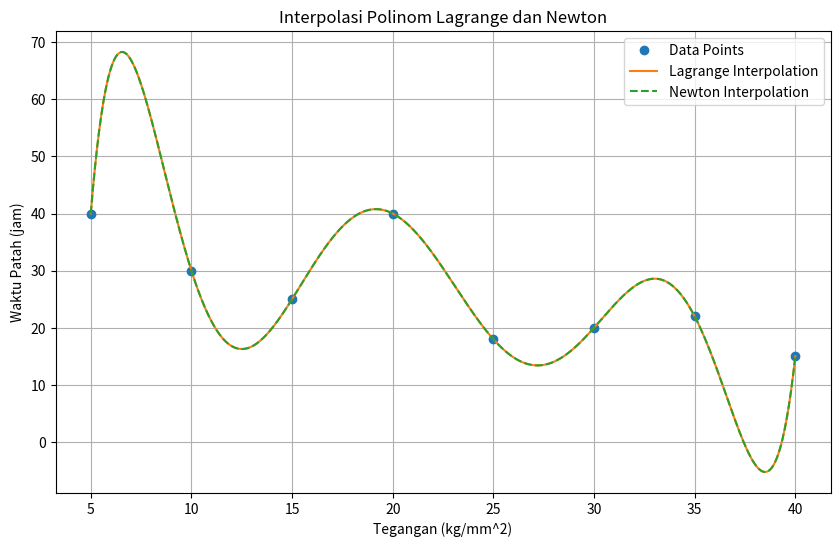

The matplotlib source for this figure:
import numpy as np
import matplotlib.pyplot as plt

# Data
x = np.array([5, 10, 15, 20, 25, 30, 35, 40])
y = np.array([40, 30, 25, 40, 18, 20, 22, 15])

# Lagrange Interpolation
def lagrange_interpolation(x_values, y_values, x):
    def basis(j):
        p = [(x - x_values[m])/(x_values[j] - x_values[m]) for m in range(len(x_values)) if m != j]
        return np.prod(p, axis=0) * y_values[j]

    return sum(basis(j) for j in range(len(x_values)))

# Newton Interpolation
def newton_interpolation(x_values, y_values, x):
    def divided_diff(x_values, y_values):
        n = len(y_values)
        coef = np.zeros([n, n])
        coef[:,0] = y_values
        
        for j in range(1,n):
            for i in range(n-j):
                coef[i][j] = (coef[i+1][j-1] - coef[i][j-1]) / (x_values[i+j] - x_values[i])
        
        return coef[0, :]
    
    coef = divided_diff(x_values, y_values)
    n = len(coef)
    polynomial = coef[n-1]
    for k in range(1, n):
        polynomial = coef[n-1-k] + (x - x_values[n-1-k])*polynomial
    return polynomial

# Plotting the interpolation
x_plot = np.linspace(5, 40, 1000)
y_lagrange = [lagrange_interpolation(x, y, i) for i in x_plot]
y_newton = [newton_interpolation(x, y, i) for i in x_plot]

plt.figure(figsize=(10, 6))
plt.plot(x, y, 'o', label='Data Points')
plt.plot(x_plot, y_lagrange, '-', label='Lagrange Interpolation')
plt.plot(x_plot, y_newton, '--', label='Newton Interpolation')
plt.xlabel('Tegangan (kg/mm^2)')
plt.ylabel('Waktu Patah (jam)')
plt.legend()
plt.title('Interpolasi Polinom Lagrange dan Newton')
plt.grid(True)
plt.show()
